Run: headless pygame with SDL's dummy video driver; simulated clock (each Clock.tick advances the game by its frame time, no real sleeping); random seed 0; keys injected as events and as key.get_pressed() state; no mouse input.
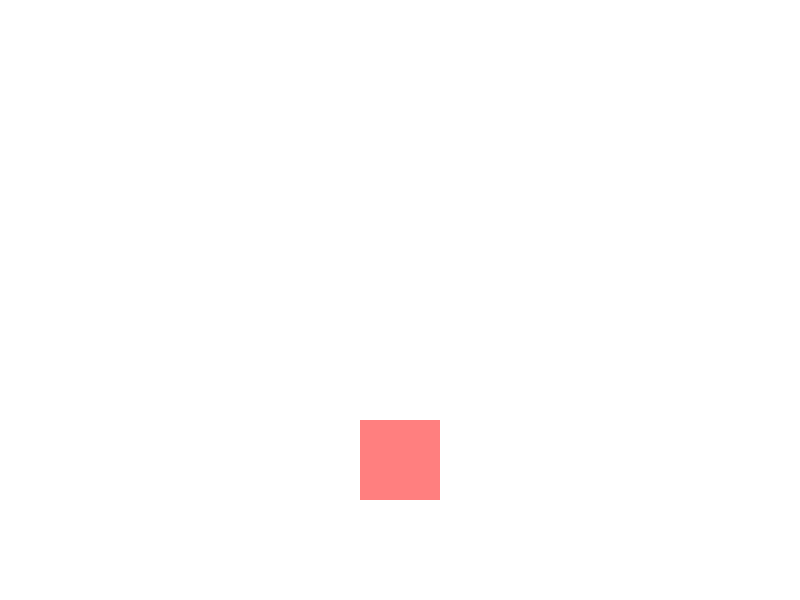
Frame 1 of 4 · flips 1–60 · no input
Frame 2 of 4 · flips 61–180 · tapped SPACE, RETURN · held RIGHT (→), D · screen unchanged from frame 1, image omitted
Frame 3 of 4 · flips 181–300 · held DOWN (↓), S · screen unchanged from frame 2, image omitted
Frame 4 of 4 · flips 301–420 · held LEFT (←), A, UP (↑), W · screen unchanged from frame 3, image omitted

The pygame program that drew these frames:

import pygame

# 初期化
pygame.init()

# ウィンドウのサイズ
width, height = 800, 600

# ウィンドウの作成
screen = pygame.display.set_mode((width, height))

# サーフェスを作成し、RGBAフォーマットに設定
surface = pygame.Surface((80, 80), pygame.SRCALPHA)

# 半透明の色 (RGBA形式)
color = (255, 0, 0, 128)  # この場合、赤色でアルファ値が128（半透明）

# 正方形を描画
pygame.draw.rect(surface, color, pygame.Rect(0, 0, 80, 80))

running = True
while running:
    for event in pygame.event.get():
        if event.type == pygame.QUIT:
            running = False

    # ウィンドウをクリア
    screen.fill((255, 255, 255))

    # サーフェスをウィンドウに描画
    screen.blit(surface, (360, 420))

    pygame.display.flip()

pygame.quit()
